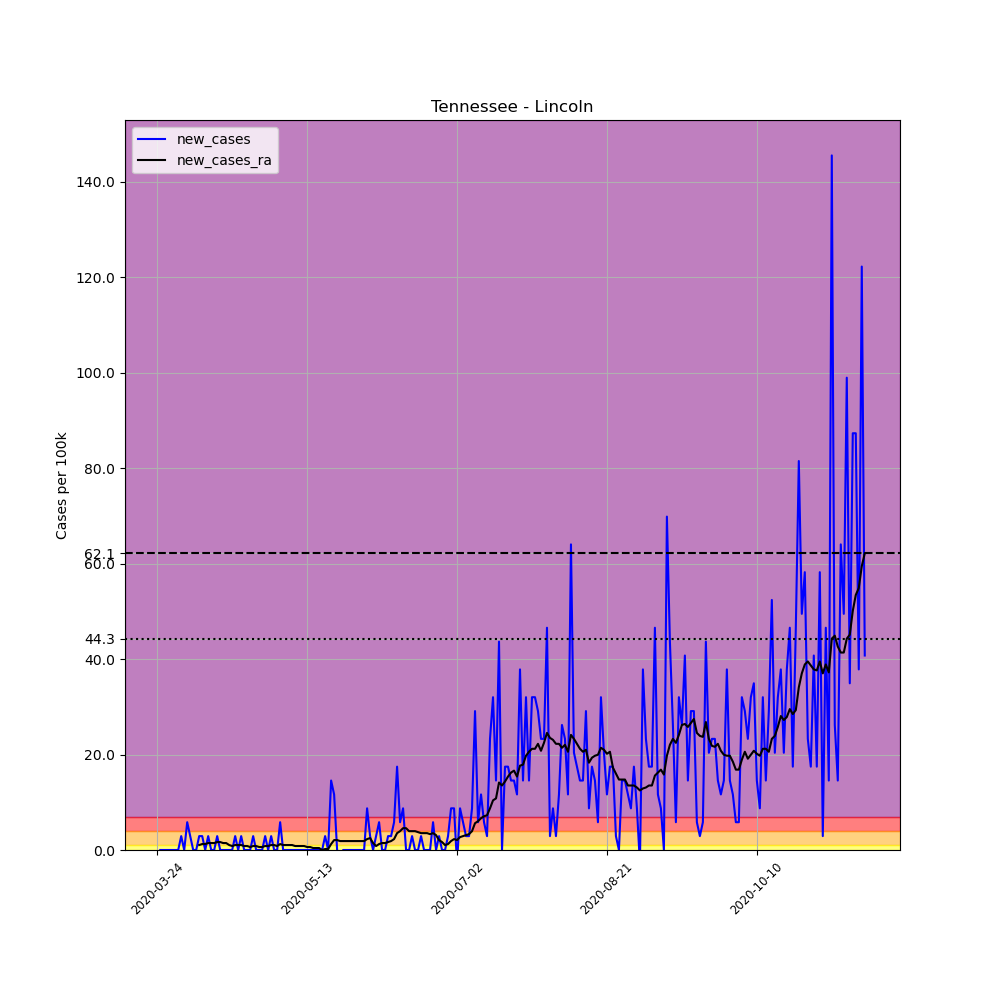

The data file committed next to this chart (first rows):
, date, county, state, fips, cases, deaths, COUNTY, STNAME, CTYNAME, POPESTIMATE2019, per_100k, new_cases, new_cases_ra
319074, 2020-03-24, Lincoln, Tennessee, 47103, 1, 0, 103, Tennessee, Lincoln, 34366, 2.91, , 
319075, 2020-03-25, Lincoln, Tennessee, 47103, 1, 0, 103, Tennessee, Lincoln, 34366, 2.91, 0.0, 
319076, 2020-03-26, Lincoln, Tennessee, 47103, 1, 0, 103, Tennessee, Lincoln, 34366, 2.91, 0.0, 
319077, 2020-03-27, Lincoln, Tennessee, 47103, 1, 0, 103, Tennessee, Lincoln, 34366, 2.91, 0.0, 
319078, 2020-03-28, Lincoln, Tennessee, 47103, 1, 0, 103, Tennessee, Lincoln, 34366, 2.91, 0.0, 
319079, 2020-03-29, Lincoln, Tennessee, 47103, 1, 0, 103, Tennessee, Lincoln, 34366, 2.91, 0.0, 
319080, 2020-03-30, Lincoln, Tennessee, 47103, 1, 0, 103, Tennessee, Lincoln, 34366, 2.91, 0.0, 
319081, 2020-03-31, Lincoln, Tennessee, 47103, 1, 0, 103, Tennessee, Lincoln, 34366, 2.91, 0.0, 
319082, 2020-04-01, Lincoln, Tennessee, 47103, 2, 0, 103, Tennessee, Lincoln, 34366, 5.82, 2.91, 
319083, 2020-04-02, Lincoln, Tennessee, 47103, 2, 0, 103, Tennessee, Lincoln, 34366, 5.82, 0.0, 
319084, 2020-04-03, Lincoln, Tennessee, 47103, 4, 0, 103, Tennessee, Lincoln, 34366, 11.64, 5.82, 
319085, 2020-04-04, Lincoln, Tennessee, 47103, 5, 0, 103, Tennessee, Lincoln, 34366, 14.55, 2.91, 
319086, 2020-04-05, Lincoln, Tennessee, 47103, 5, 0, 103, Tennessee, Lincoln, 34366, 14.55, 0.0, 
319087, 2020-04-06, Lincoln, Tennessee, 47103, 5, 0, 103, Tennessee, Lincoln, 34366, 14.55, 0.0, 
319088, 2020-04-07, Lincoln, Tennessee, 47103, 6, 0, 103, Tennessee, Lincoln, 34366, 17.46, 2.91, 1.039
319089, 2020-04-08, Lincoln, Tennessee, 47103, 7, 0, 103, Tennessee, Lincoln, 34366, 20.37, 2.91, 1.247
319090, 2020-04-09, Lincoln, Tennessee, 47103, 7, 0, 103, Tennessee, Lincoln, 34366, 20.37, 0.0, 1.247
319091, 2020-04-10, Lincoln, Tennessee, 47103, 8, 0, 103, Tennessee, Lincoln, 34366, 23.28, 2.91, 1.455
319092, 2020-04-11, Lincoln, Tennessee, 47103, 8, 0, 103, Tennessee, Lincoln, 34366, 23.28, 0.0, 1.455
319093, 2020-04-12, Lincoln, Tennessee, 47103, 8, 0, 103, Tennessee, Lincoln, 34366, 23.28, 0.0, 1.455
319094, 2020-04-13, Lincoln, Tennessee, 47103, 9, 0, 103, Tennessee, Lincoln, 34366, 26.19, 2.91, 1.663
319095, 2020-04-14, Lincoln, Tennessee, 47103, 9, 0, 103, Tennessee, Lincoln, 34366, 26.19, 0.0, 1.663
319096, 2020-04-15, Lincoln, Tennessee, 47103, 9, 0, 103, Tennessee, Lincoln, 34366, 26.19, 0.0, 1.455
319097, 2020-04-16, Lincoln, Tennessee, 47103, 9, 0, 103, Tennessee, Lincoln, 34366, 26.19, 0.0, 1.455
319098, 2020-04-17, Lincoln, Tennessee, 47103, 9, 0, 103, Tennessee, Lincoln, 34366, 26.19, 0.0, 1.039
319099, 2020-04-18, Lincoln, Tennessee, 47103, 9, 0, 103, Tennessee, Lincoln, 34366, 26.19, 0.0, 0.8314
319100, 2020-04-19, Lincoln, Tennessee, 47103, 10, 0, 103, Tennessee, Lincoln, 34366, 29.1, 2.91, 1.039
319101, 2020-04-20, Lincoln, Tennessee, 47103, 10, 0, 103, Tennessee, Lincoln, 34366, 29.1, 0.0, 1.039
319102, 2020-04-21, Lincoln, Tennessee, 47103, 11, 0, 103, Tennessee, Lincoln, 34366, 32.01, 2.91, 1.039
319103, 2020-04-22, Lincoln, Tennessee, 47103, 11, 0, 103, Tennessee, Lincoln, 34366, 32.01, 0.0, 0.8314
319104, 2020-04-23, Lincoln, Tennessee, 47103, 11, 0, 103, Tennessee, Lincoln, 34366, 32.01, 0.0, 0.8314
319105, 2020-04-24, Lincoln, Tennessee, 47103, 11, 0, 103, Tennessee, Lincoln, 34366, 32.01, 0.0, 0.6235
319106, 2020-04-25, Lincoln, Tennessee, 47103, 12, 0, 103, Tennessee, Lincoln, 34366, 34.92, 2.91, 0.8314
319107, 2020-04-26, Lincoln, Tennessee, 47103, 12, 0, 103, Tennessee, Lincoln, 34366, 34.92, 0.0, 0.8314
319108, 2020-04-27, Lincoln, Tennessee, 47103, 12, 0, 103, Tennessee, Lincoln, 34366, 34.92, 0.0, 0.6235
319109, 2020-04-28, Lincoln, Tennessee, 47103, 12, 0, 103, Tennessee, Lincoln, 34366, 34.92, 0.0, 0.6235
319110, 2020-04-29, Lincoln, Tennessee, 47103, 13, 0, 103, Tennessee, Lincoln, 34366, 37.83, 2.91, 0.8314
319111, 2020-04-30, Lincoln, Tennessee, 47103, 13, 0, 103, Tennessee, Lincoln, 34366, 37.83, 0.0, 0.8314
319112, 2020-05-01, Lincoln, Tennessee, 47103, 14, 0, 103, Tennessee, Lincoln, 34366, 40.74, 2.91, 1.039
319113, 2020-05-02, Lincoln, Tennessee, 47103, 14, 0, 103, Tennessee, Lincoln, 34366, 40.74, 0.0, 1.039
319114, 2020-05-03, Lincoln, Tennessee, 47103, 14, 0, 103, Tennessee, Lincoln, 34366, 40.74, 0.0, 0.8314
319115, 2020-05-04, Lincoln, Tennessee, 47103, 16, 0, 103, Tennessee, Lincoln, 34366, 46.56, 5.82, 1.247
319116, 2020-05-05, Lincoln, Tennessee, 47103, 16, 0, 103, Tennessee, Lincoln, 34366, 46.56, 0.0, 1.039
319117, 2020-05-06, Lincoln, Tennessee, 47103, 16, 0, 103, Tennessee, Lincoln, 34366, 46.56, 0.0, 1.039
319118, 2020-05-07, Lincoln, Tennessee, 47103, 16, 0, 103, Tennessee, Lincoln, 34366, 46.56, 0.0, 1.039
319119, 2020-05-08, Lincoln, Tennessee, 47103, 16, 0, 103, Tennessee, Lincoln, 34366, 46.56, 0.0, 1.039
319120, 2020-05-09, Lincoln, Tennessee, 47103, 16, 0, 103, Tennessee, Lincoln, 34366, 46.56, 0.0, 0.8314
319121, 2020-05-10, Lincoln, Tennessee, 47103, 16, 0, 103, Tennessee, Lincoln, 34366, 46.56, 0.0, 0.8314
319122, 2020-05-11, Lincoln, Tennessee, 47103, 16, 0, 103, Tennessee, Lincoln, 34366, 46.56, 0.0, 0.8314
319123, 2020-05-12, Lincoln, Tennessee, 47103, 16, 0, 103, Tennessee, Lincoln, 34366, 46.56, 0.0, 0.8314
319124, 2020-05-13, Lincoln, Tennessee, 47103, 16, 0, 103, Tennessee, Lincoln, 34366, 46.56, 0.0, 0.6235
319125, 2020-05-14, Lincoln, Tennessee, 47103, 16, 0, 103, Tennessee, Lincoln, 34366, 46.56, 0.0, 0.6235
319126, 2020-05-15, Lincoln, Tennessee, 47103, 16, 0, 103, Tennessee, Lincoln, 34366, 46.56, 0.0, 0.4157
319127, 2020-05-16, Lincoln, Tennessee, 47103, 16, 0, 103, Tennessee, Lincoln, 34366, 46.56, 0.0, 0.4157
319128, 2020-05-17, Lincoln, Tennessee, 47103, 16, 0, 103, Tennessee, Lincoln, 34366, 46.56, 0.0, 0.4157
319129, 2020-05-18, Lincoln, Tennessee, 47103, 16, 0, 103, Tennessee, Lincoln, 34366, 46.56, 0.0, 0.0
319130, 2020-05-19, Lincoln, Tennessee, 47103, 17, 0, 103, Tennessee, Lincoln, 34366, 49.47, 2.91, 0.2078
319131, 2020-05-20, Lincoln, Tennessee, 47103, 17, 0, 103, Tennessee, Lincoln, 34366, 49.47, 0.0, 0.2078
319132, 2020-05-21, Lincoln, Tennessee, 47103, 22, 0, 103, Tennessee, Lincoln, 34366, 64.02, 14.55, 1.247
319133, 2020-05-22, Lincoln, Tennessee, 47103, 26, 0, 103, Tennessee, Lincoln, 34366, 75.66, 11.64, 2.078
... 177 more rows
